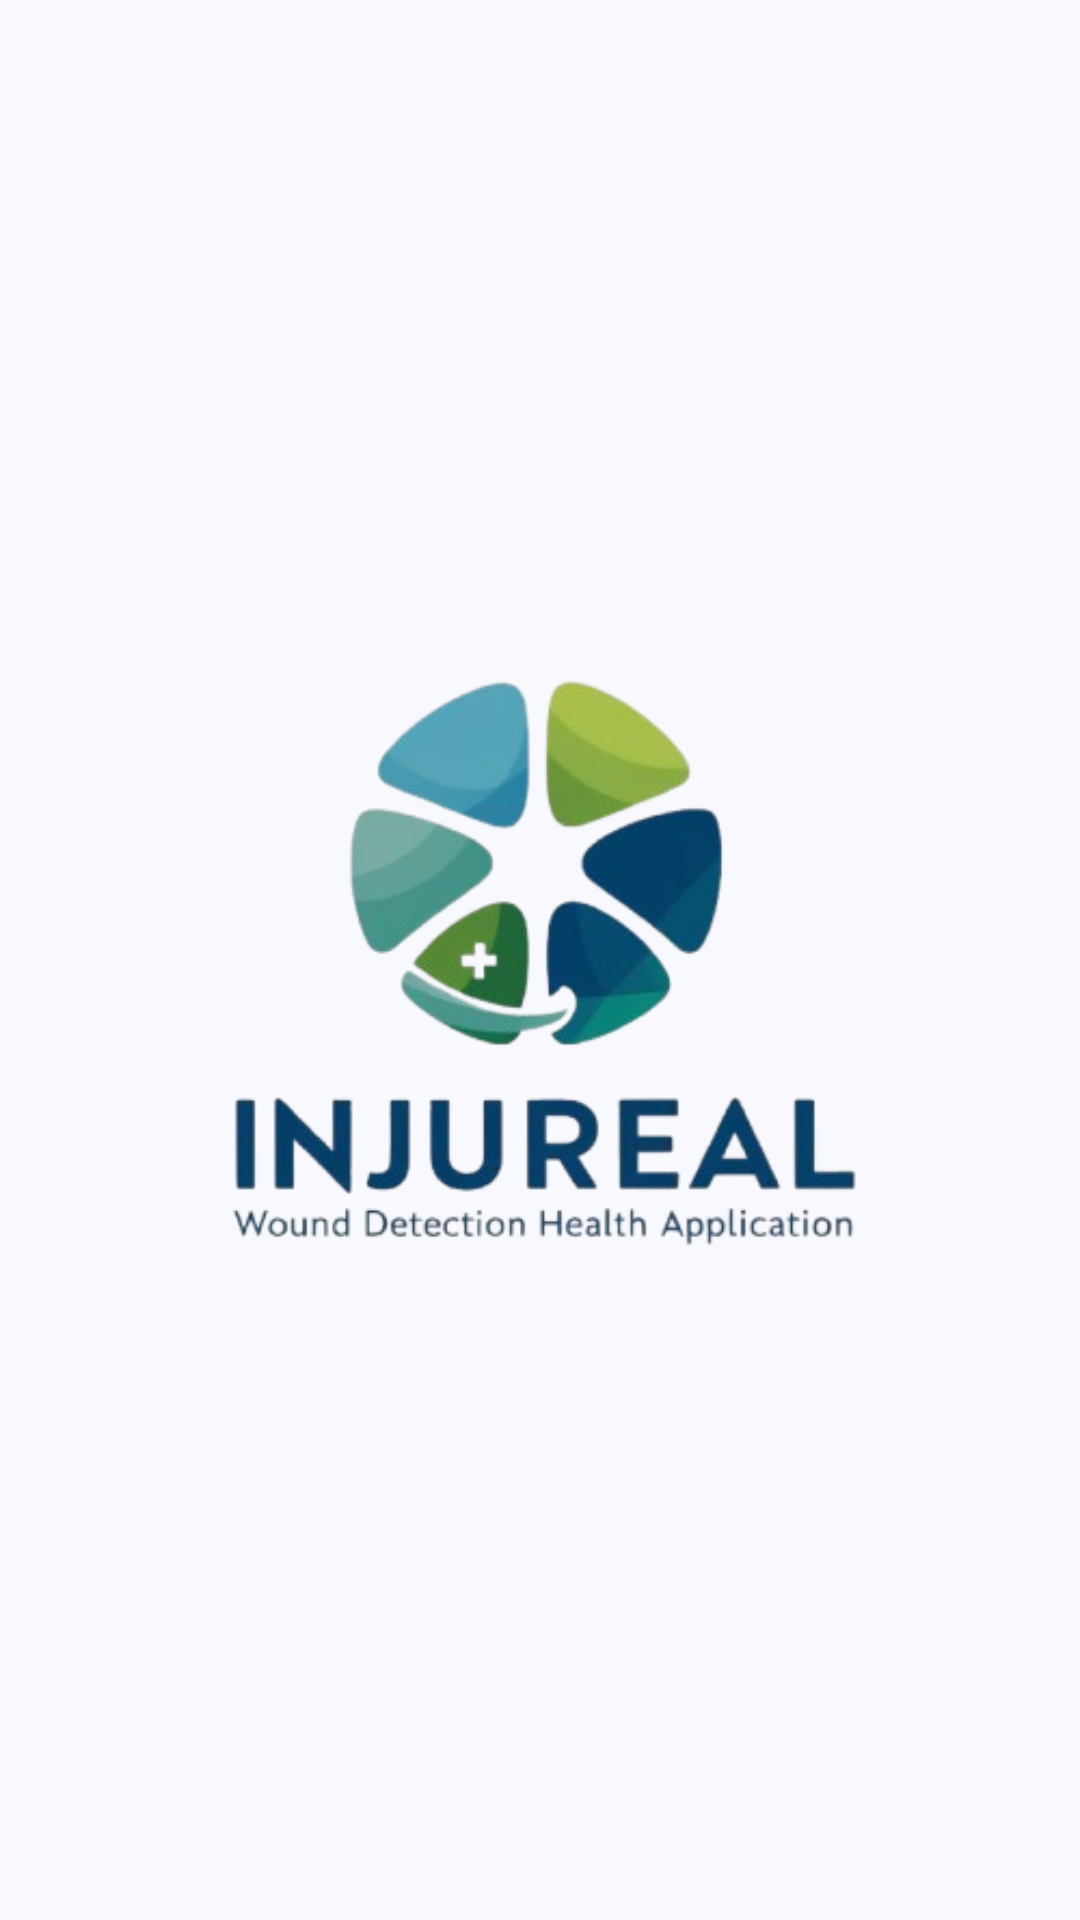

Produce the Android XML layout that renders to this screen, including the resource entries it uses.
<!-- AndroidManifest.xml: application theme Theme.Injureal -->
<!-- res/layout/activity_main.xml -->
<?xml version="1.0" encoding="utf-8"?>
<androidx.constraintlayout.widget.ConstraintLayout
    xmlns:android="http://schemas.android.com/apk/res/android"
    xmlns:app="http://schemas.android.com/apk/res-auto"
    xmlns:tools="http://schemas.android.com/tools"
    android:id="@+id/main"
    android:layout_width="match_parent"
    android:layout_height="match_parent"
    android:background="@color/warna_background"
    tools:context=".MainActivity">

    <ImageView
        android:id="@+id/imageView"
        android:layout_width="wrap_content"
        android:layout_height="wrap_content"
        app:srcCompat="@drawable/logo_injureal2"
        app:layout_constraintTop_toTopOf="parent"
        app:layout_constraintBottom_toBottomOf="parent"
        app:layout_constraintStart_toStartOf="parent"
        app:layout_constraintEnd_toEndOf="parent"/>

    <ProgressBar
        android:id="@+id/progressBar"
        android:layout_width="wrap_content"
        android:layout_height="wrap_content"
        android:indeterminateDrawable="@drawable/progressbar"
        app:layout_constraintTop_toTopOf="parent"
        app:layout_constraintBottom_toBottomOf="parent"
        app:layout_constraintStart_toStartOf="parent"
        app:layout_constraintEnd_toEndOf="parent"
        android:visibility="gone" />

</androidx.constraintlayout.widget.ConstraintLayout>
<!-- resources referenced by this layout -->
<resources>
  <color name="warna_background">#F8F9FE</color>
  <!-- drawable logo_injureal2: png bitmap (drawable, 83621 bytes) -->
  <!-- drawable progressbar (drawable) -->
  <layer-list xmlns:android="http://schemas.android.com/apk/res/android">
  
      
      <item>
          <shape android:shape="oval">
              <solid android:color="@color/warna_background" />
          </shape>
      </item>
  
      
      <item>
          <rotate
              android:fromDegrees="0"
              android:toDegrees="360">
              <shape android:shape="ring"
                  android:innerRadiusRatio="3"
                  android:thicknessRatio="8"
                  android:useLevel="false">
                  <gradient
                      android:type="sweep"
                      android:startColor="@color/warna_utama"
                      android:centerColor="@color/warna_utama2"
                      android:endColor="@color/warna_utama3" />
              </shape>
          </rotate>
      </item>
  
  </layer-list>
  <style name="Theme.Injureal" parent="Base.Theme.Injureal" />
  <color name="warna_utama">#96C9F4</color>
  <color name="warna_utama2">#3FA2F6</color>
  <color name="warna_utama3">#0F67B1</color>
  <style name="Base.Theme.Injureal" parent="Theme.Material3.DayNight.NoActionBar">
  
          <item name="android:windowLightStatusBar">true</item>
          <item name="android:statusBarColor">@android:color/transparent</item>
  
          <item name="colorPrimary">@color/warna_utama</item>
          <item name="colorPrimaryVariant">@color/warna_utama2</item>
          <item name="colorSecondary">@color/warna_utama3</item>
  
          <item name="android:windowBackground">@color/warna_background</item>
  
          <item name="android:colorButtonNormal">@color/warna_utama2</item>
          <item name="android:textColor">@color/warna_utama3</item>
      </style>
</resources>
